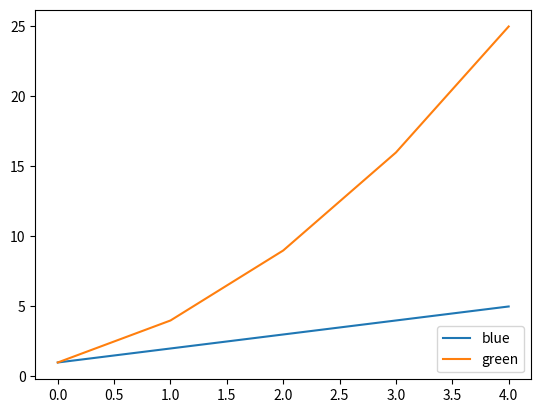

This figure's Python source:
import matplotlib.pyplot as plt
import numpy as np

y1 = np.array([1,2,3,4,5])
y2 = np.array([1,4,9,16,25])

plt.plot(y1)
plt.plot(y2)

plt.legend(['blue','green'],loc="lower right")
plt.show()